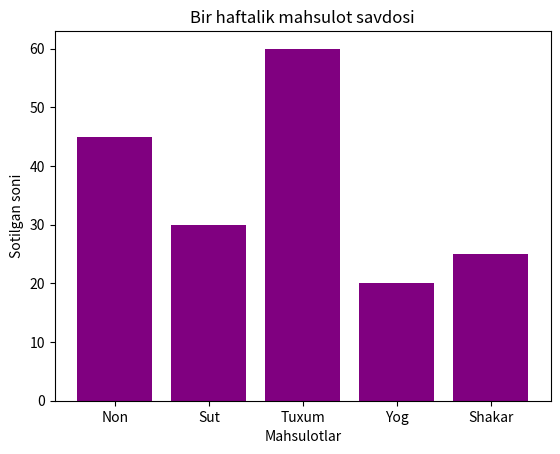

The script that saved this image:
import matplotlib.pyplot as plt

mahsulotlar = ["Non", "Sut", "Tuxum", "Yog", "Shakar"]
sotuv = [45, 30, 60, 20, 25]

eng_kop = mahsulotlar[sotuv.index(max(sotuv))]
eng_kam = mahsulotlar[sotuv.index(min(sotuv))]
print(f"Eng ko'p sotilgan: {eng_kop}")
print(f"Eng kam sotilgan: {eng_kam}")

plt.bar(mahsulotlar, sotuv, color="purple")
plt.title("Bir haftalik mahsulot savdosi")
plt.xlabel("Mahsulotlar")
plt.ylabel("Sotilgan soni")
plt.show()
